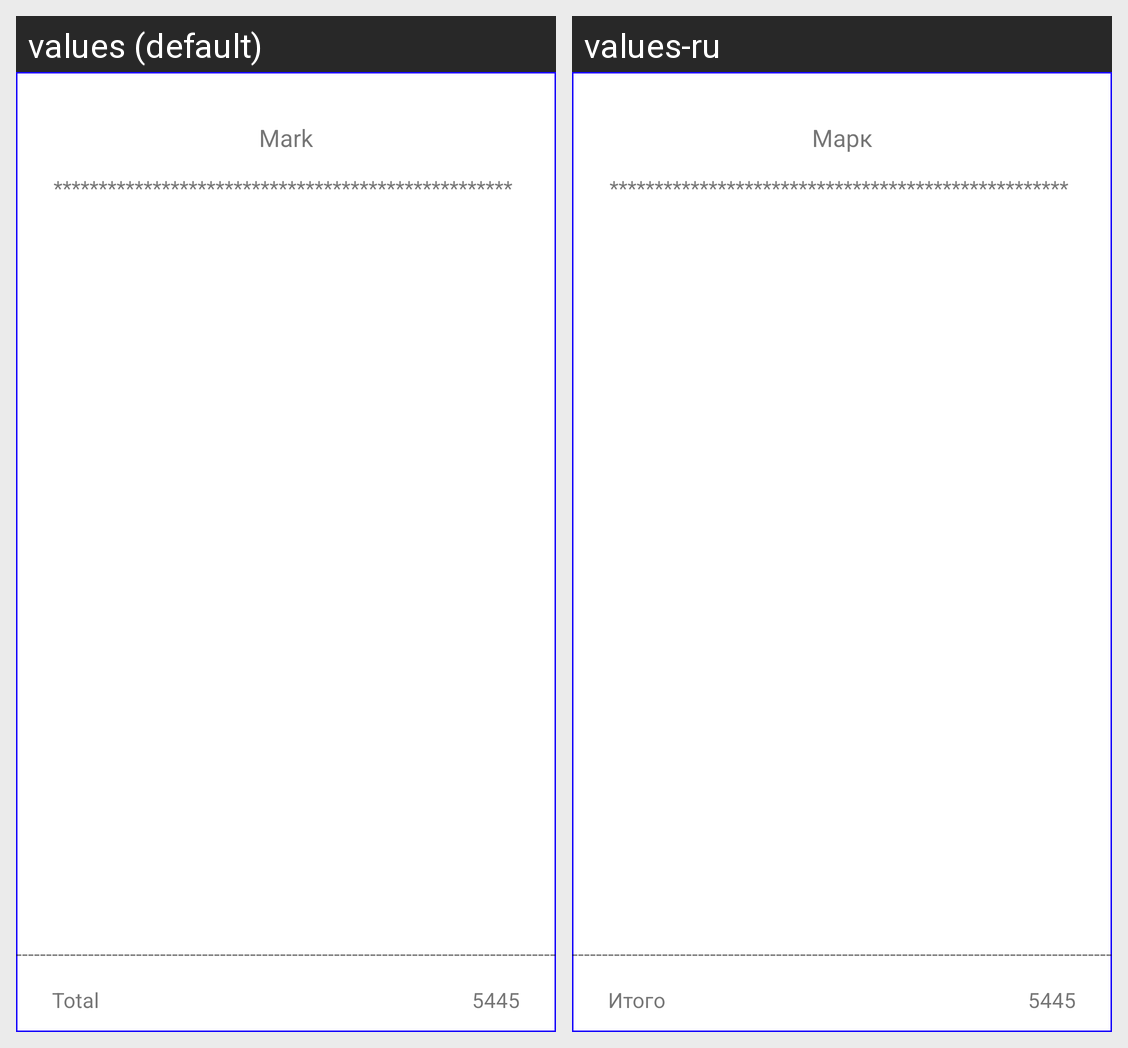

The Android screen above is rendered under two locales of the same app. Produce the string resources it draws, with the default and per-locale values.
Android screen res/layout/v_lists_carousel_item.xml rendered under 2 locales, left to right: values (default), values-ru. Device: Nexus 5 (rendered at 1080×1920; each locale shown at half size, 540×960, under a caption strip naming it); theme Theme.SplitTheBill.
Strings drawn on this screen, with the default value and each locale's value (text and hints the layout hard-codes, and strings that could not be matched under every locale, appear in the picture but are not listed):

mark
  values: Mark
  values-ru: Марк

line
  values: **************************************************************************************************************************************************************************
  values-ru: **************************************************************************************************************************************************************************  [not translated; the default value is used]

line_bottom
  values: -----------------------------------------------------------------------------------------------------------------------------------------------------------------------
  values-ru: -----------------------------------------------------------------------------------------------------------------------------------------------------------------------  [not translated; the default value is used]

total
  values: Total
  values-ru: Итого
